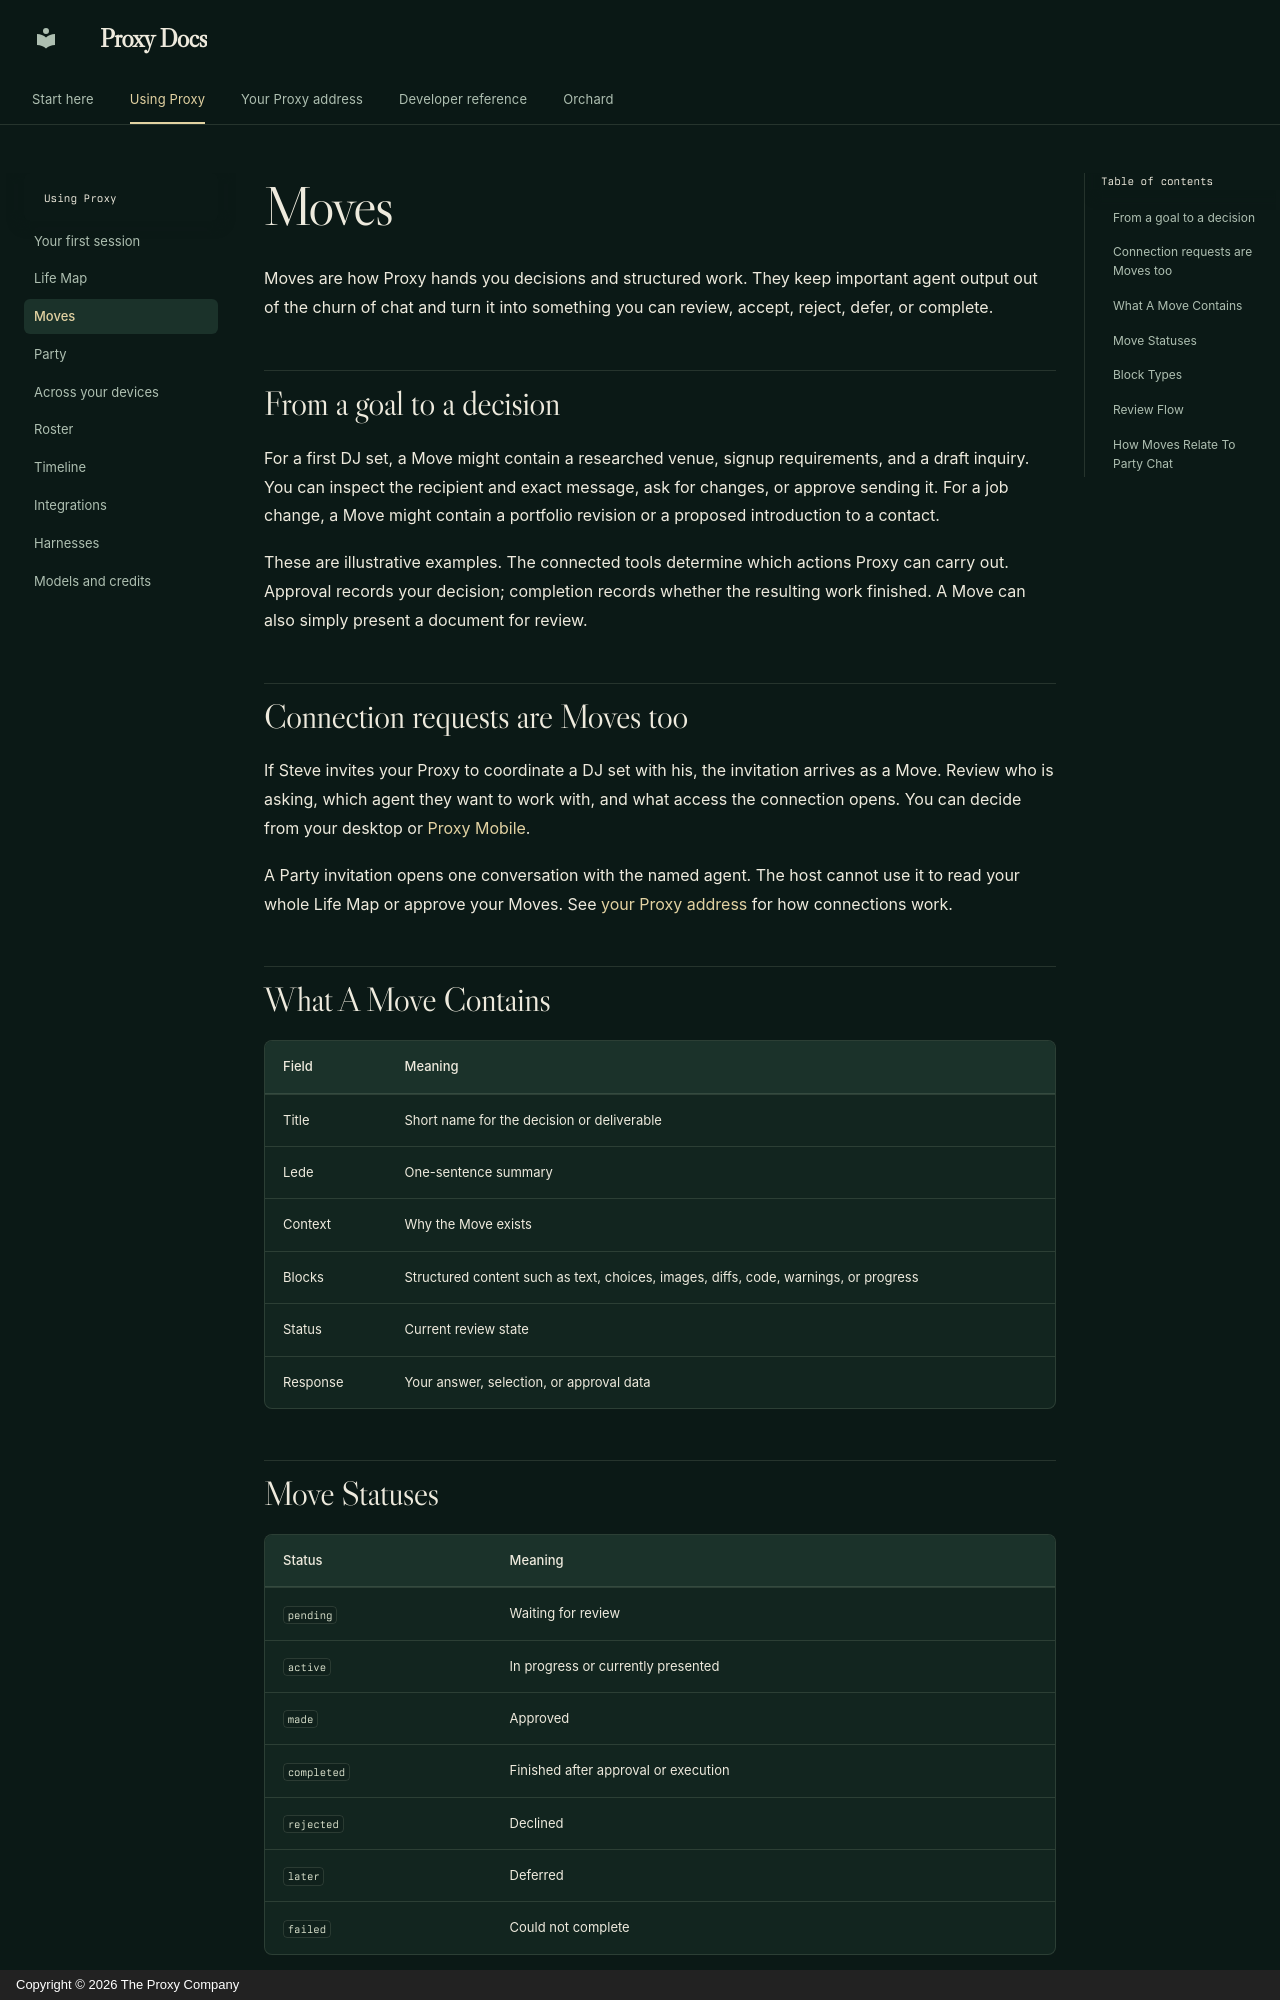

repository: TheProxyCompany/proxy-technical-docs · page: proxy/moves/index.html · generator: mkdocs · copyright: Copyright © 2026 The Proxy Company

# Moves

Moves are how Proxy hands you decisions and structured work. They keep important
agent output out of the churn of chat and turn it into something you can review,
accept, reject, defer, or complete.

## From a goal to a decision

For a first DJ set, a Move might contain a researched venue, signup requirements,
and a draft inquiry. You can inspect the recipient and exact message, ask for
changes, or approve sending it. For a job change, a Move might contain a
portfolio revision or a proposed introduction to a contact.

These are illustrative examples. The connected tools determine which actions
Proxy can carry out. Approval records your decision; completion records whether
the resulting work finished. A Move can also simply present a document for review.

## Connection requests are Moves too

If Steve invites your Proxy to coordinate a DJ set with his, the invitation
arrives as a Move. Review who is asking, which agent they want to work with,
and what access the connection opens. You can decide from your desktop or
[Proxy Mobile](devices.md#on-your-phone).

A Party invitation opens one conversation with the named agent. The host
cannot use it to read your whole Life Map or approve your Moves. See
[your Proxy address](../proxy-ing/index.md) for how connections work.

## What A Move Contains

| Field | Meaning |
| --- | --- |
| Title | Short name for the decision or deliverable |
| Lede | One-sentence summary |
| Context | Why the Move exists |
| Blocks | Structured content such as text, choices, images, diffs, code, warnings, or progress |
| Status | Current review state |
| Response | Your answer, selection, or approval data |
